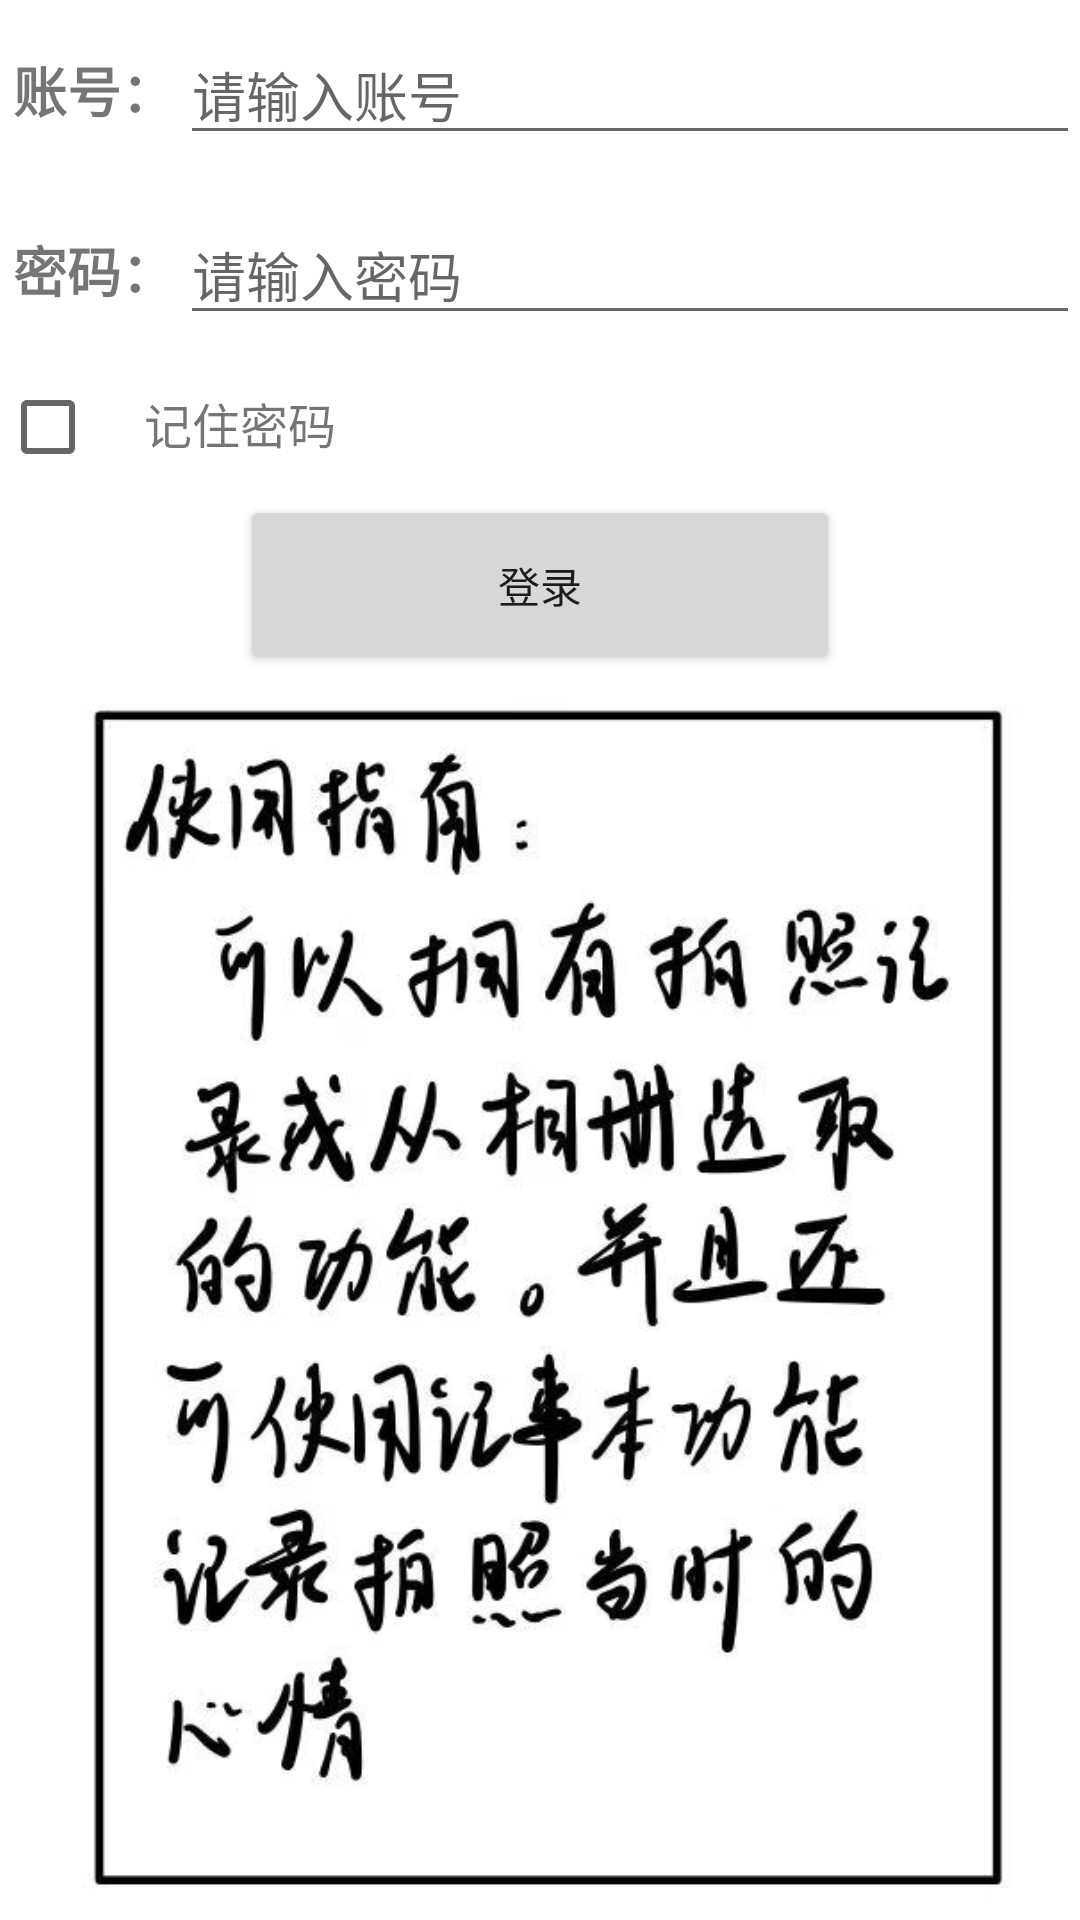

Layout XML and referenced resources for this Android screen:
<!-- AndroidManifest.xml: application theme Theme.Camerafinal -->
<!-- res/layout/activity_login.xml -->
<?xml version="1.0" encoding="utf-8"?>
<LinearLayout xmlns:android="http://schemas.android.com/apk/res/android"
    android:orientation="vertical"
    android:layout_width="match_parent"
    android:layout_height="match_parent">

    <LinearLayout
        android:orientation="horizontal"
        android:layout_width="match_parent"
        android:layout_height="60dp">

        <TextView
            android:layout_width="60dp"
            android:layout_height="wrap_content"
            android:layout_gravity="center_vertical"
            android:text=" 账号："
            android:textSize="18sp"
            android:textStyle="bold" />
        <EditText
            android:layout_width="0dp"
            android:layout_height="wrap_content"
            android:id="@+id/accountEdit"
            android:layout_weight="1"
            android:layout_gravity="center_vertical"
            android:hint="请输入账号"/>
    </LinearLayout>

    <LinearLayout
        android:orientation="horizontal"
        android:layout_width="match_parent"
        android:layout_height="60dp">

        <TextView
            android:layout_width="60dp"
            android:layout_height="wrap_content"
            android:layout_gravity="center_vertical"
            android:text=" 密码："
            android:textSize="18sp"
            android:textStyle="bold" />
        <EditText
            android:layout_width="0dp"
            android:layout_height="wrap_content"
            android:id="@+id/passwardEdit"
            android:layout_weight="1"
            android:layout_gravity="center_vertical"
            android:hint="请输入密码"
            android:inputType="textPassword"/>
    </LinearLayout>
    
    <LinearLayout
        android:layout_width="match_parent"
        android:layout_height="45dp"
        android:orientation="horizontal">
        
        <CheckBox
            android:layout_width="wrap_content"
            android:layout_height="wrap_content"
            android:id="@+id/key"/>

        <TextView
            android:layout_width="wrap_content"
            android:layout_height="wrap_content"
            android:textSize="16sp"
            android:text="记住密码"/>
    </LinearLayout>

    <Button
        android:layout_width="200dp"
        android:layout_height="60dp"
        android:id="@+id/login"
        android:layout_gravity="center_horizontal"
        android:text="登录"/>

    <ImageView
        android:layout_width="match_parent"
        android:layout_height="match_parent"
        android:id="@+id/imageuse"
        android:src="@drawable/imageuse"/>
</LinearLayout>
<!-- resources referenced by this layout -->
<resources>
  <!-- drawable imageuse: jpg bitmap (drawable, 55808 bytes) -->
  <style name="Theme.Camerafinal" parent="Theme.MaterialComponents.DayNight.DarkActionBar">
          
          <item name="colorPrimary">@color/purple_500</item>
          <item name="colorPrimaryVariant">@color/purple_700</item>
          <item name="colorOnPrimary">@color/white</item>
          
          <item name="colorSecondary">@color/teal_200</item>
          <item name="colorSecondaryVariant">@color/teal_700</item>
          <item name="colorOnSecondary">@color/black</item>
          
          <item name="android:statusBarColor" tools:targetApi="l">?attr/colorPrimaryVariant</item>
          
      </style>
  <!-- not gathered from this repository: default colours our renderer supplied (Android Studio template values) -->
  <color name="purple_500">#FF6200EE</color>
  <color name="purple_700">#FF3700B3</color>
  <color name="teal_200">#FF03DAC5</color>
  <color name="teal_700">#FF018786</color>
  <color name="black">#FF000000</color>
  <color name="white">#FFFFFFFF</color>
</resources>
